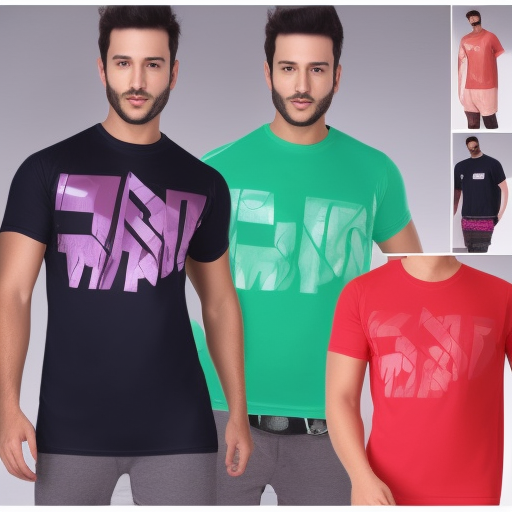
Generation parameters embedded in this image by AUTOMATIC1111 Stable Diffusion web UI or a fork of it (Forge, ...) (PNG 'parameters' text chunk):
tshirt16
Steps: 20, Sampler: Euler a, CFG scale: 7, Seed: 1967417422, Size: 512x512, Model hash: be663900e6, Model: training-5, Version: v1.5.1